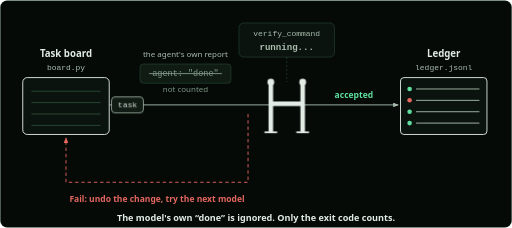
t = 0.00 s
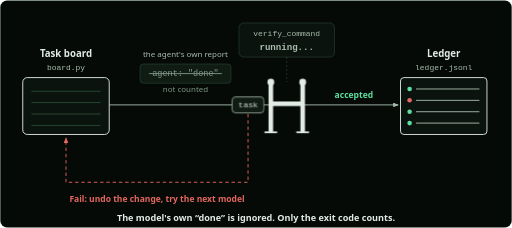
t = 1.33 s
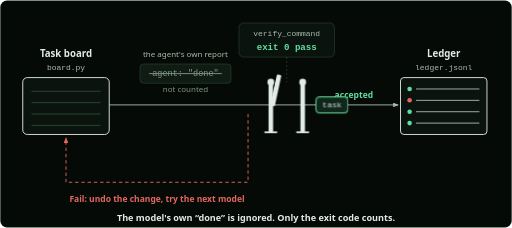
t = 2.67 s
t = 4.00 s: frame unchanged from t = 0.00 s, image omitted
t = 5.33 s: frame unchanged from t = 1.33 s, image omitted
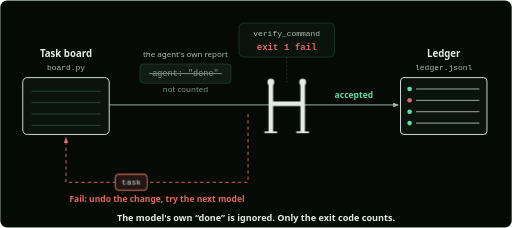
t = 6.67 s

The animated SVG that drew these frames (rendered in a browser with its animation timeline set to each time). Animation: 8 CSS @keyframes rules; one cycle of 8.00 s, repeats indefinitely.

<svg xmlns="http://www.w3.org/2000/svg" viewBox="0 0 900 400" width="900" height="400" role="img" aria-labelledby="verify-gate-anim-dark-title verify-gate-anim-dark-desc">
<title id="verify-gate-anim-dark-title">The verify gate</title>
<desc id="verify-gate-anim-dark-desc">A task leaves the board and stops at a gate. The agent's own report is ignored. A verification command runs: exit 0 lifts the bar and the work is kept in the ledger; exit 1 keeps the bar down, and the task is reverted and returned to the board for the next model.</desc>
<style>
.s{font-family:system-ui,-apple-system,&quot;Segoe UI&quot;,Roboto,&quot;Helvetica Neue&quot;,Arial,sans-serif}
.m{font-family:ui-monospace,SFMono-Regular,&quot;SF Mono&quot;,Menlo,Consolas,&quot;Liberation Mono&quot;,monospace}

.tA{animation:tA 8s infinite}
.tB{animation:tB 8s infinite}
.okA{animation:okA 8s infinite}
.badB{animation:badB 8s infinite}
.bar{transform-box:view-box;transform-origin:480px 182px;animation:bar 8s infinite}
.r0{animation:r0 8s infinite}.r1{animation:r1 8s infinite}.r2{animation:r2 8s infinite}
@keyframes tA{0%{transform:translate(0px,0px);opacity:1;animation-timing-function:ease-in-out}
15%{transform:translate(212px,0px);opacity:1}
27%{transform:translate(212px,0px);opacity:1;animation-timing-function:ease-in-out}
40%{transform:translate(520px,0px);opacity:1}
44%{transform:translate(520px,0px);opacity:0}
99.5%{transform:translate(0px,0px);opacity:0}
100%{transform:translate(0px,0px);opacity:1}}
@keyframes okA{0%,25%{opacity:0}27%,100%{opacity:1}}
@keyframes tB{0%,47%{transform:translate(0px,0px);opacity:0}
50%{transform:translate(0px,0px);opacity:1;animation-timing-function:ease-in-out}
63%{transform:translate(212px,0px);opacity:1}
72%{transform:translate(212px,0px);opacity:1;animation-timing-function:ease-in}
77%{transform:translate(212px,136px);opacity:1}
94%{transform:translate(-108px,136px);opacity:1;animation-timing-function:ease-out}
97%{transform:translate(-108px,64px);opacity:1}
99%{transform:translate(-108px,64px);opacity:0}
100%{transform:translate(0px,0px);opacity:0}}
@keyframes badB{0%,70%{opacity:0}72%,100%{opacity:1}}
@keyframes bar{0%,25%{transform:rotate(0deg)}29%,38%{transform:rotate(-78deg)}43%,100%{transform:rotate(0deg)}}
@keyframes r0{0%,22%{opacity:1}23%,45%{opacity:0}46%,68%{opacity:1}69%,95%{opacity:0}96%,100%{opacity:1}}
@keyframes r1{0%,22%{opacity:0}23%,45%{opacity:1}46%,100%{opacity:0}}
@keyframes r2{0%,68%{opacity:0}69%,95%{opacity:1}96%,100%{opacity:0}}
@media (prefers-reduced-motion:reduce){.tA,.tB,.okA,.badB,.bar,.r0,.r1,.r2{animation:none}.tB,.r1,.r2{opacity:0}}
</style>
<rect x="0.5" y="0.5" width="899" height="399" rx="12" fill="#050a07" stroke="rgba(120,220,160,0.22)"/>
<defs>
<marker id="m-a" markerWidth="10" markerHeight="8" refX="9" refY="4" orient="auto" markerUnits="userSpaceOnUse"><path d="M0 0 L10 4 L0 8 Z" fill="#a9bcae"/></marker>
<marker id="m-ok" markerWidth="10" markerHeight="8" refX="9" refY="4" orient="auto" markerUnits="userSpaceOnUse"><path d="M0 0 L10 4 L0 8 Z" fill="#5fe0a0"/></marker>
<marker id="m-bad" markerWidth="10" markerHeight="8" refX="9" refY="4" orient="auto" markerUnits="userSpaceOnUse"><path d="M0 0 L10 4 L0 8 Z" fill="#e5675f"/></marker>
<marker id="m-warn" markerWidth="10" markerHeight="8" refX="9" refY="4" orient="auto" markerUnits="userSpaceOnUse"><path d="M0 0 L10 4 L0 8 Z" fill="#dcaa4f"/></marker>
</defs>
<text x="116" y="100" class="s" font-size="17" fill="#e2ece5" text-anchor="middle" font-weight="600">Task board</text>
<text x="116" y="122" class="m" font-size="14" fill="#a9bcae" text-anchor="middle" font-weight="400">board.py</text>
<rect x="40" y="136" width="152" height="100" rx="8" fill="#0b130e" stroke="#e2ece5" stroke-width="1.6"/>
<line x1="56" y1="160" x2="176" y2="160" stroke="rgba(120,220,160,0.28)" stroke-width="1.6" stroke-linecap="round"/>
<line x1="56" y1="180" x2="176" y2="180" stroke="rgba(120,220,160,0.28)" stroke-width="1.6" stroke-linecap="round"/>
<line x1="56" y1="200" x2="176" y2="200" stroke="rgba(120,220,160,0.28)" stroke-width="1.6" stroke-linecap="round"/>
<line x1="56" y1="220" x2="176" y2="220" stroke="rgba(120,220,160,0.28)" stroke-width="1.6" stroke-linecap="round"/>
<line x1="192" y1="184" x2="700" y2="184" stroke="#a9bcae" stroke-width="1.6" marker-end="url(#m-a)"/>
<path d="M436 200 V320 H116 V242" fill="none" stroke="#e5675f" stroke-width="1.6" stroke-dasharray="6 5" marker-end="url(#m-bad)"/>
<text x="276" y="354" class="s" font-size="15" fill="#e5675f" text-anchor="middle" font-weight="600">Fail: undo the change, try the next model</text>
<text x="622" y="172" class="s" font-size="15" fill="#5fe0a0" text-anchor="middle" font-weight="600">accepted</text>
<text x="326" y="100" class="s" font-size="14" fill="#a9bcae" text-anchor="middle" font-weight="400">the agent's own report</text>
<rect x="246" y="112" width="160" height="34" rx="6" fill="#101b14" stroke="rgba(120,220,160,0.28)"/>
<text x="326" y="134" class="m" font-size="15" fill="#7f9787" text-anchor="middle" font-weight="400">agent: &quot;done&quot;</text>
<line x1="262" y1="129" x2="390" y2="129" stroke="#7f9787" stroke-width="1.6"/>
<text x="326" y="162" class="s" font-size="14" fill="#7f9787" text-anchor="middle" font-weight="400">not counted</text>
<line x1="504" y1="100" x2="504" y2="144" stroke="rgba(120,220,160,0.28)" stroke-width="1.4" stroke-dasharray="3 4"/>
<rect x="420" y="40" width="168" height="60" rx="8" fill="#0b130e" stroke="rgba(120,220,160,0.28)"/>
<text x="504" y="63" class="m" font-size="14" fill="#a9bcae" text-anchor="middle" font-weight="400">verify_command</text>
<text x="504" y="87" class="m r0" font-size="16" fill="#a9bcae" text-anchor="middle" font-weight="600">running...</text>
<text x="504" y="87" class="m r1" font-size="16" fill="#5fe0a0" text-anchor="middle" font-weight="600" opacity="0">exit 0  pass</text>
<text x="504" y="87" class="m r2" font-size="16" fill="#e5675f" text-anchor="middle" font-weight="600" opacity="0">exit 1  fail</text>
<rect x="472" y="144" width="8" height="88" rx="2" fill="#e2ece5"/>
<rect x="528" y="144" width="8" height="88" rx="2" fill="#e2ece5"/>
<circle cx="476" cy="144" r="6" fill="#e2ece5"/>
<line x1="466" y1="232" x2="486" y2="232" stroke="#e2ece5" stroke-width="3" stroke-linecap="round"/>
<circle cx="532" cy="144" r="6" fill="#e2ece5"/>
<line x1="522" y1="232" x2="542" y2="232" stroke="#e2ece5" stroke-width="3" stroke-linecap="round"/>
<rect class="bar" x="476" y="178" width="56" height="8" rx="2" fill="#e2ece5"/>
<text x="780" y="100" class="s" font-size="17" fill="#e2ece5" text-anchor="middle" font-weight="600">Ledger</text>
<text x="780" y="122" class="m" font-size="14" fill="#a9bcae" text-anchor="middle" font-weight="400">ledger.jsonl</text>
<rect x="704" y="136" width="152" height="100" rx="6" fill="#0b130e" stroke="#e2ece5" stroke-width="1.6"/>
<circle cx="720" cy="156.0" r="4" fill="#5fe0a0"/>
<line x1="732" y1="156.0" x2="842" y2="156.0" stroke="#a9bcae" stroke-width="1.6" stroke-linecap="round"/>
<circle cx="720" cy="176.0" r="4" fill="#e5675f"/>
<line x1="732" y1="176.0" x2="842" y2="176.0" stroke="#a9bcae" stroke-width="1.6" stroke-linecap="round"/>
<circle cx="720" cy="196.0" r="4" fill="#5fe0a0"/>
<line x1="732" y1="196.0" x2="842" y2="196.0" stroke="#a9bcae" stroke-width="1.6" stroke-linecap="round"/>
<circle cx="720" cy="216.0" r="4" fill="#5fe0a0"/>
<line x1="732" y1="216.0" x2="842" y2="216.0" stroke="#a9bcae" stroke-width="1.6" stroke-linecap="round"/>
<g class="tA">
<rect x="196" y="170" width="56" height="28" rx="6" fill="#101b14" stroke="#a9bcae" stroke-width="1.4"/>
<g class="okA" opacity="0"><rect x="196" y="170" width="56" height="28" rx="6" fill="#050a07"/><rect x="196" y="170" width="56" height="28" rx="6" fill="rgba(95,224,160,0.13)" stroke="#5fe0a0" stroke-width="1.6"/></g>
<text x="224" y="189" class="m" font-size="14" fill="#e2ece5" text-anchor="middle" font-weight="400">task</text>
</g>
<g class="tB" opacity="0">
<rect x="196" y="170" width="56" height="28" rx="6" fill="#101b14" stroke="#a9bcae" stroke-width="1.4"/>
<g class="badB" opacity="0"><rect x="196" y="170" width="56" height="28" rx="6" fill="#050a07"/><rect x="196" y="170" width="56" height="28" rx="6" fill="rgba(229,103,95,0.13)" stroke="#e5675f" stroke-width="1.6"/></g>
<text x="224" y="189" class="m" font-size="14" fill="#e2ece5" text-anchor="middle" font-weight="400">task</text>
</g>
<text x="450" y="388" class="s" font-size="16" fill="#e2ece5" text-anchor="middle" font-weight="600">The model's own “done” is ignored. Only the exit code counts.</text>
</svg>
